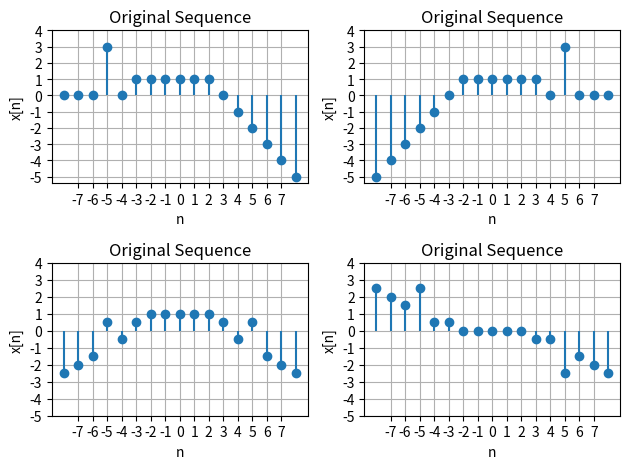

This figure's Python source:
import numpy as np
import matplotlib.pyplot as plt

def unitstep(s, n1, n2):
    n = np.arange (n1, n2)
    x = np.zeros_like(n)
    x [n>=s]=1
    return n, x

def unitramp (s, n1, n2):
    n = np.arange(n1, n2)
    x = np.maximum(0, n-s)
    return n, x

def unitsample(s, n1, n2):
    n = np.arange(n1, n2)
    x = np.zeros_like(n)
    x [n == s] = 1
    return n, x

def flipsig(n, x):
    x = x[::-1]
    n = -n[::-1]
    return n, x


def sigadd(n1, x1, n2, x2):
    n = np.arange(min(min(n1), min(n2)), max(max(n1), max(n2))+1)
    y1 = np.zeros(len(n))
    y2 = np.zeros(len(n))
    index1 = (n >= min(n1)) & (n <= max(n1))
    index2 = (n >= min(n2)) & (n <= max(n2))
    y1[index1] = x1
    y2[index2] = x2
    y = y1 + y2
    return n, y

#Kahit wala na to, inegative nalang sigadd sa next part
def sigmin(n1, x1, n2, x2):
    n = np.arange(min(min(n1), min(n2)), max(max(n1), max(n2))+1)
    y1 = np.zeros(len(n))
    y2 = np.zeros(len(n))
    index1 = (n >= min(n1)) & (n <= max(n1))
    index2 = (n >= min(n2)) & (n <= max(n2))
    y1[index1] = x1
    y2[index2] = x2
    y = y1 - y2
    return n, y


na, xa = unitsample(-5, -8, 9)
nb, xb = unitstep(-3, -8, 9)
nc, xc = sigadd(na, 3*xa, nb, xb)
nd, xd = unitramp(2, -8, 9)
ne, xe = sigmin(nc, xc, nd, xd)
nf, xf = flipsig(ne, xe)
ng, xg = sigadd(ne, 0.5*xe, nf, 0.5*xf)
no, xo = sigadd(ne, 0.5*xe, nf, -0.5*xf)


#Original Sequence
plt.subplot(2, 2, 1)
plt.stem(ne, xe, basefmt=" ")
plt.xlabel('n')
plt.ylabel('x[n]')
plt.xticks(np.arange(-7, 8, 1))
plt.yticks(np.arange(-5, 5, 1))
plt.title('Original Sequence')
plt.grid(True)

#Flipped Sequence
plt.subplot(2, 2, 2)
plt.stem(nf, xf, basefmt=" ")
plt.xlabel('n')
plt.ylabel('x[n]')
plt.xticks(np.arange(-7, 8, 1))
plt.yticks(np.arange(-5, 5, 1))
plt.title('Original Sequence')
plt.grid(True)

#Even Part
plt.subplot(2, 2, 3)
plt.stem(ng, xg, basefmt=" ")
plt.xlabel('n')
plt.ylabel('x[n]')
plt.xticks(np.arange(-7, 8, 1))
plt.yticks(np.arange(-5, 5, 1))
plt.title('Original Sequence')
plt.grid(True)

#Odd Part
plt.subplot(2, 2, 4)
plt.stem(no, xo, basefmt=" ")
plt.xlabel('n')
plt.ylabel('x[n]')
plt.xticks(np.arange(-7, 8, 1))
plt.yticks(np.arange(-5, 5, 1))
plt.title('Original Sequence')
plt.grid(True)


plt.tight_layout()
plt.show()